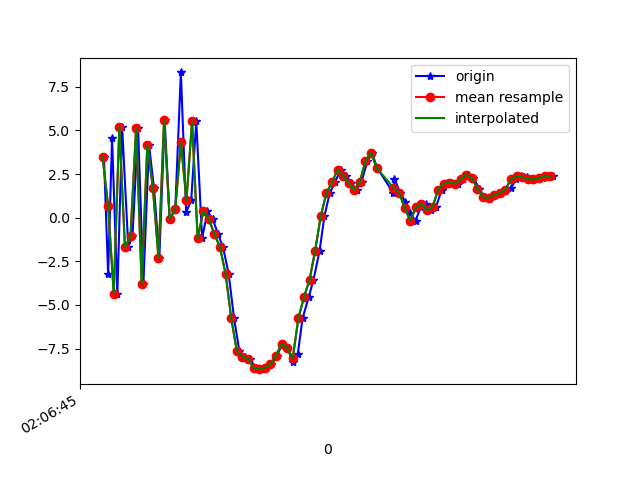

Values plotted in this chart, from the file beside it:
1617847606025, 543249583696435, 3.4805546, 1.9741554, 9.342981
1617847606040, 543249602927205, -3.232, 1.319, -6.648
1617847606054, 543249622157975, 4.563, 2.896, 5.404
1617847606073, 543249641388745, -4.348, 0.6566, -0.6694
1617847606090, 543249660619515, 5.204, 1.696, -2.102
1617847606112, 543249679850285, -1.677, 0.6711, 8.031
1617847606127, 543249699081055, -1.07, 1.099, -7.955
1617847606147, 543249718311825, 5.146, 2.571, 6.559
1617847606166, 543249737542595, -3.818, 0.7878, -0.364
1617847606186, 543249756773365, 4.159, 2.323, -4.864
1617847606204, 543249776004135, 1.701, 1.846, 8.279
1617847606223, 543249795234905, -2.3, 0.8822, -6.226
1617847606242, 543249814465675, 5.594, 3.028, -0.4651
1617847606260, 543249833696445, -0.08719, 1.672, 5.5
1617847606280, 543249852927215, 0.5005, -0.06717, -9.002
1617847606300, 543249872157985, 8.319, -0.372, 3.39
1617847606319, 543249891388755, 0.3149, -1.495, 4.442
1617847606337, 543249910619525, 1.001, 0.943, -9.208
1617847606355, 543249929850295, 5.52, 2.06, 4.383
1617847606376, 543249949081065, -1.182, 0.4651, 3.699
1617847606395, 543249968311835, 0.3548, 1.01, 2.061
1617847606414, 543249987542605, -0.08774, 1.246, 3.558
1617847606433, 543250006773375, -0.9366, 1.802, 4.236
1617847606451, 543250026004145, -1.706, 2.984, 4.67
1617847606471, 543250045234915, -3.222, 4.296, 6.234
1617847606490, 543250064465685, -5.747, 5.96, 8.412
1617847606509, 543250083696455, -7.636, 8.085, 9.051
1617847606529, 543250102927225, -7.961, 9.997, 9.468
1617847606547, 543250122157995, -8.084, 9.366, 10.09
1617847606567, 543250141388765, -8.607, 5.537, 10.28
1617847606587, 543250160619535, -8.675, 2.54, 9.471
1617847606604, 543250179850305, -8.582, 1.579, 6.851
1617847606624, 543250199081075, -8.398, 1.751, 4.595
1617847606644, 543250218311845, -7.911, 0.008967, 3.409
1617847606662, 543250237542615, -7.22, -2.272, 2.358
1617847606681, 543250256773385, -7.455, -3.141, -1.501
1617847606700, 543250276004155, -8.275, -1.636, -4.867
1617847606718, 543250295234925, -7.81, 0.6878, -6.946
1617847606735, 543250314465695, -5.767, 0.2996, -9.872
1617847606757, 543250333696465, -4.552, 0.7304, -12.64
1617847606774, 543250352927235, -3.56, 3.259, -14.4
1617847606796, 543250372158005, -1.893, 5.051, -13.49
1617847606813, 543250391388775, 0.07746, 5.748, -12.58
1617847606832, 543250410742824, 1.398, 6.508, -9.35
1617847606851, 543250429973594, 2.022, 6.499, -8.394
1617847606871, 543250449204364, 2.742, 5.498, -8.066
1617847606889, 543250468435134, 2.41, 4.622, -7.922
1617847606908, 543250487665904, 1.988, 3.698, -6.293
1617847606928, 543250506896674, 1.608, 2.988, -3.807
1617847606946, 543250526127444, 2.072, 2.123, -2.522
1617847606967, 543250545358214, 3.244, 1.06, -3.602
1617847606983, 543250564588984, 3.711, 1.51, -4.534
1617847607002, 543250583819754, 2.856, 2.614, -1.82
1617847607060, 543250603050524, 1.391, 3.115, 0.8322
1617847607062, 543250622281294, 1.495, 1.847, 2.206
1617847607063, 543250641512064, 2.239, 1.027, 2.085
1617847607084, 543250660742834, 1.436, 2.259, 2.956
1617847607103, 543250679973604, 0.8789, 2.526, 4.264
1617847607118, 543250699204374, 0.2838, 3.831, 4.589
1617847607139, 543250718435144, -0.172, 5.646, 5.341
1617847607157, 543250737665914, 0.5861, 7.1, 5.929
... 25 more rows
